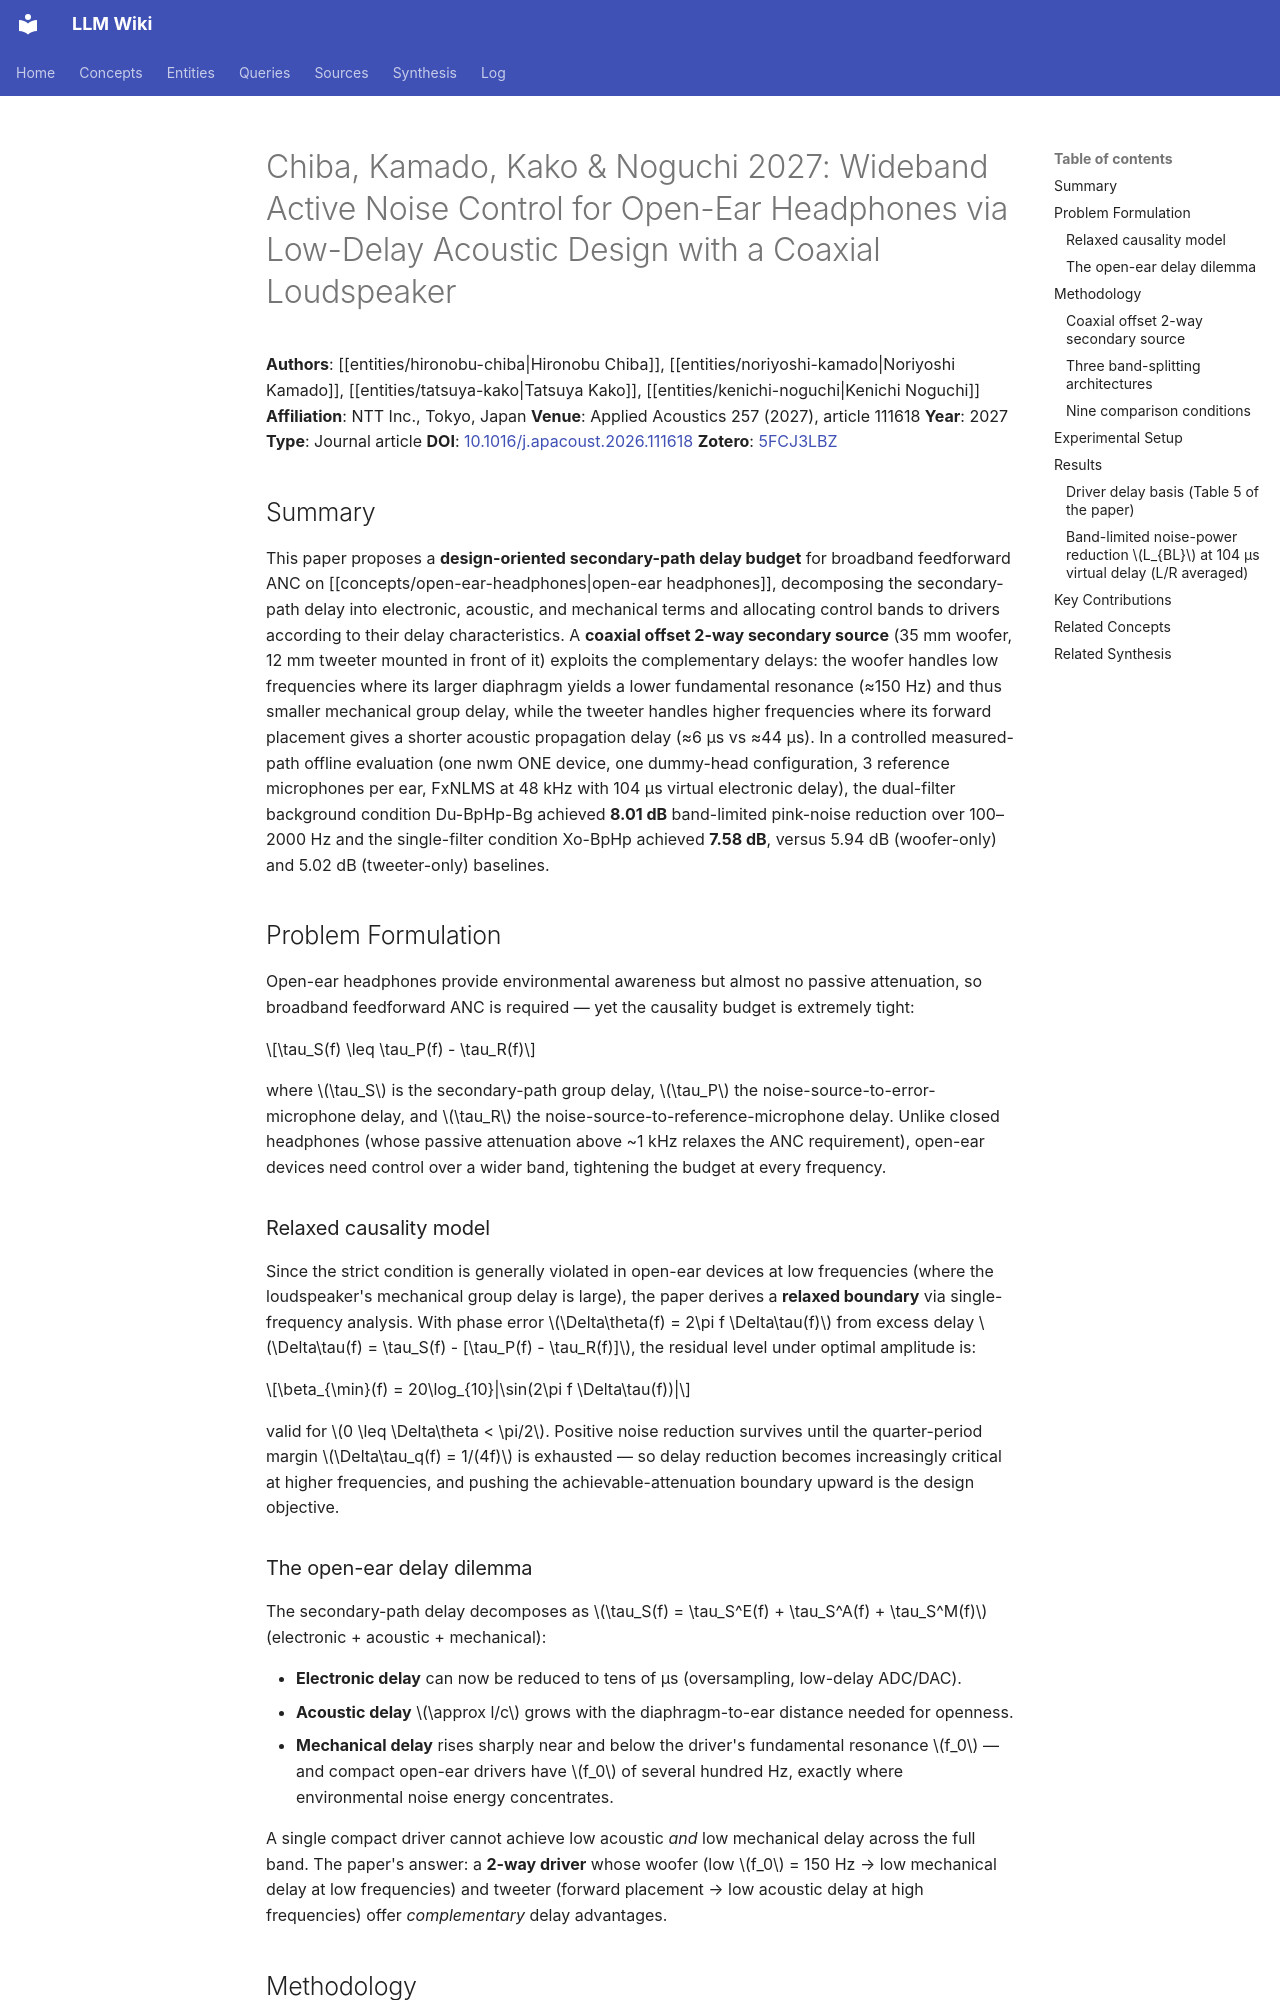

repository: proudzhu/llm-wiki · page: sources/chiba-2027-wideband-anc-coaxial-loudspeaker.html · generator: mkdocs

---
type: source
created: 2026-10-24
updated: 2026-10-24
sources:
  - raw/papers/chiba-2027-wideband-anc-coaxial-loudspeaker/full-text.txt
  - https://doi.org/10.1016/j.apacoust.2026.111618
  - zotero://select/items/0_5FCJ3LBZ
tags:
  - active-noise-control
  - open-ear-headphones
  - feedforward-anc
  - causality
  - secondary-path-delay
  - group-delay
  - coaxial-loudspeaker
  - wearable-audio
---

# Chiba, Kamado, Kako & Noguchi 2027: Wideband Active Noise Control for Open-Ear Headphones via Low-Delay Acoustic Design with a Coaxial Loudspeaker

**Authors**: [[entities/hironobu-chiba|Hironobu Chiba]], [[entities/noriyoshi-kamado|Noriyoshi Kamado]], [[entities/tatsuya-kako|Tatsuya Kako]], [[entities/kenichi-noguchi|Kenichi Noguchi]]
**Affiliation**: NTT Inc., Tokyo, Japan
**Venue**: Applied Acoustics 257 (2027), article 111618
**Year**: 2027
**Type**: Journal article
**DOI**: [10.1016/j.apacoust.2026.111618](https://doi.org/10.1016/j.apacoust.2026.111618)
**Zotero**: [5FCJ3LBZ](zotero://select/items/0_5FCJ3LBZ)

## Summary

This paper proposes a **design-oriented secondary-path delay budget** for broadband feedforward ANC on [[concepts/open-ear-headphones|open-ear headphones]], decomposing the secondary-path delay into electronic, acoustic, and mechanical terms and allocating control bands to drivers according to their delay characteristics. A **coaxial offset 2-way secondary source** (35 mm woofer, 12 mm tweeter mounted in front of it) exploits the complementary delays: the woofer handles low frequencies where its larger diaphragm yields a lower fundamental resonance (≈150 Hz) and thus smaller mechanical group delay, while the tweeter handles higher frequencies where its forward placement gives a shorter acoustic propagation delay (≈6 µs vs ≈44 µs). In a controlled measured-path offline evaluation (one nwm ONE device, one dummy-head configuration, 3 reference microphones per ear, FxNLMS at 48 kHz with 104 µs virtual electronic delay), the dual-filter background condition Du-BpHp-Bg achieved **8.01 dB** band-limited pink-noise reduction over 100–2000 Hz and the single-filter condition Xo-BpHp achieved **7.58 dB**, versus 5.94 dB (woofer-only) and 5.02 dB (tweeter-only) baselines.

## Problem Formulation

Open-ear headphones provide environmental awareness but almost no passive attenuation, so broadband feedforward ANC is required — yet the causality budget is extremely tight:

$$\tau_S(f) \leq \tau_P(f) - \tau_R(f)$$

where $\tau_S$ is the secondary-path group delay, $\tau_P$ the noise-source-to-error-microphone delay, and $\tau_R$ the noise-source-to-reference-microphone delay. Unlike closed headphones (whose passive attenuation above ~1 kHz relaxes the ANC requirement), open-ear devices need control over a wider band, tightening the budget at every frequency.

### Relaxed causality model

Since the strict condition is generally violated in open-ear devices at low frequencies (where the loudspeaker's mechanical group delay is large), the paper derives a **relaxed boundary** via single-frequency analysis. With phase error $\Delta\theta(f) = 2\pi f \Delta\tau(f)$ from excess delay $\Delta\tau(f) = \tau_S(f) - [\tau_P(f) - \tau_R(f)]$, the residual level under optimal amplitude is:

$$\beta_{\min}(f) = 20\log_{10}|\sin(2\pi f \Delta\tau(f))|$$

valid for $0 \leq \Delta\theta < \pi/2$. Positive noise reduction survives until the quarter-period margin $\Delta\tau_q(f) = 1/(4f)$ is exhausted — so delay reduction becomes increasingly critical at higher frequencies, and pushing the achievable-attenuation boundary upward is the design objective.
